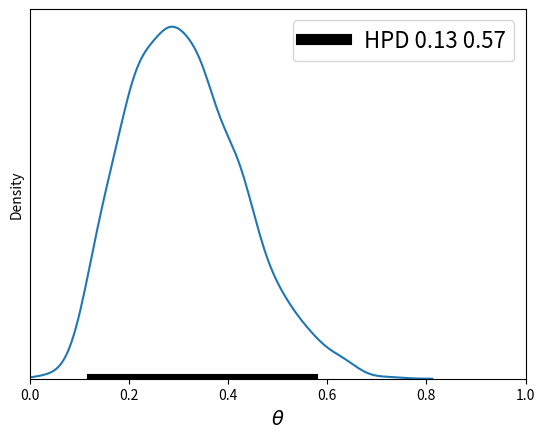

Here is the Python script that generated this plot:
# !/usr/bin/env python3
# -*- coding:utf-8 -*-

# @Datetime : 2019/12/26 上午12:18
# @Author   : Fangyang
# @Software : PyCharm

import matplotlib.pyplot as plt
import numpy as np
from scipy import stats
import seaborn as sns


def naive_hpd(post):
    sns.kdeplot(post)
    HPD = np.percentile(post, [2.5, 97.5])  # 95% HPD
    plt.plot(HPD, [0, 0], label="HPD {:.2f} {:.2f}".format(*HPD), lw=8, color='k')
    plt.legend(fontsize=16)
    plt.xlabel(r"$\theta$", fontsize=14)
    plt.gca().axes.get_yaxis().set_ticks([])


np.random.seed(1)
post = stats.beta.rvs(5, 11, size=1000)
naive_hpd(post)
plt.xlim(0, 1)
plt.show()

if __name__ == '__main__':
    pass
